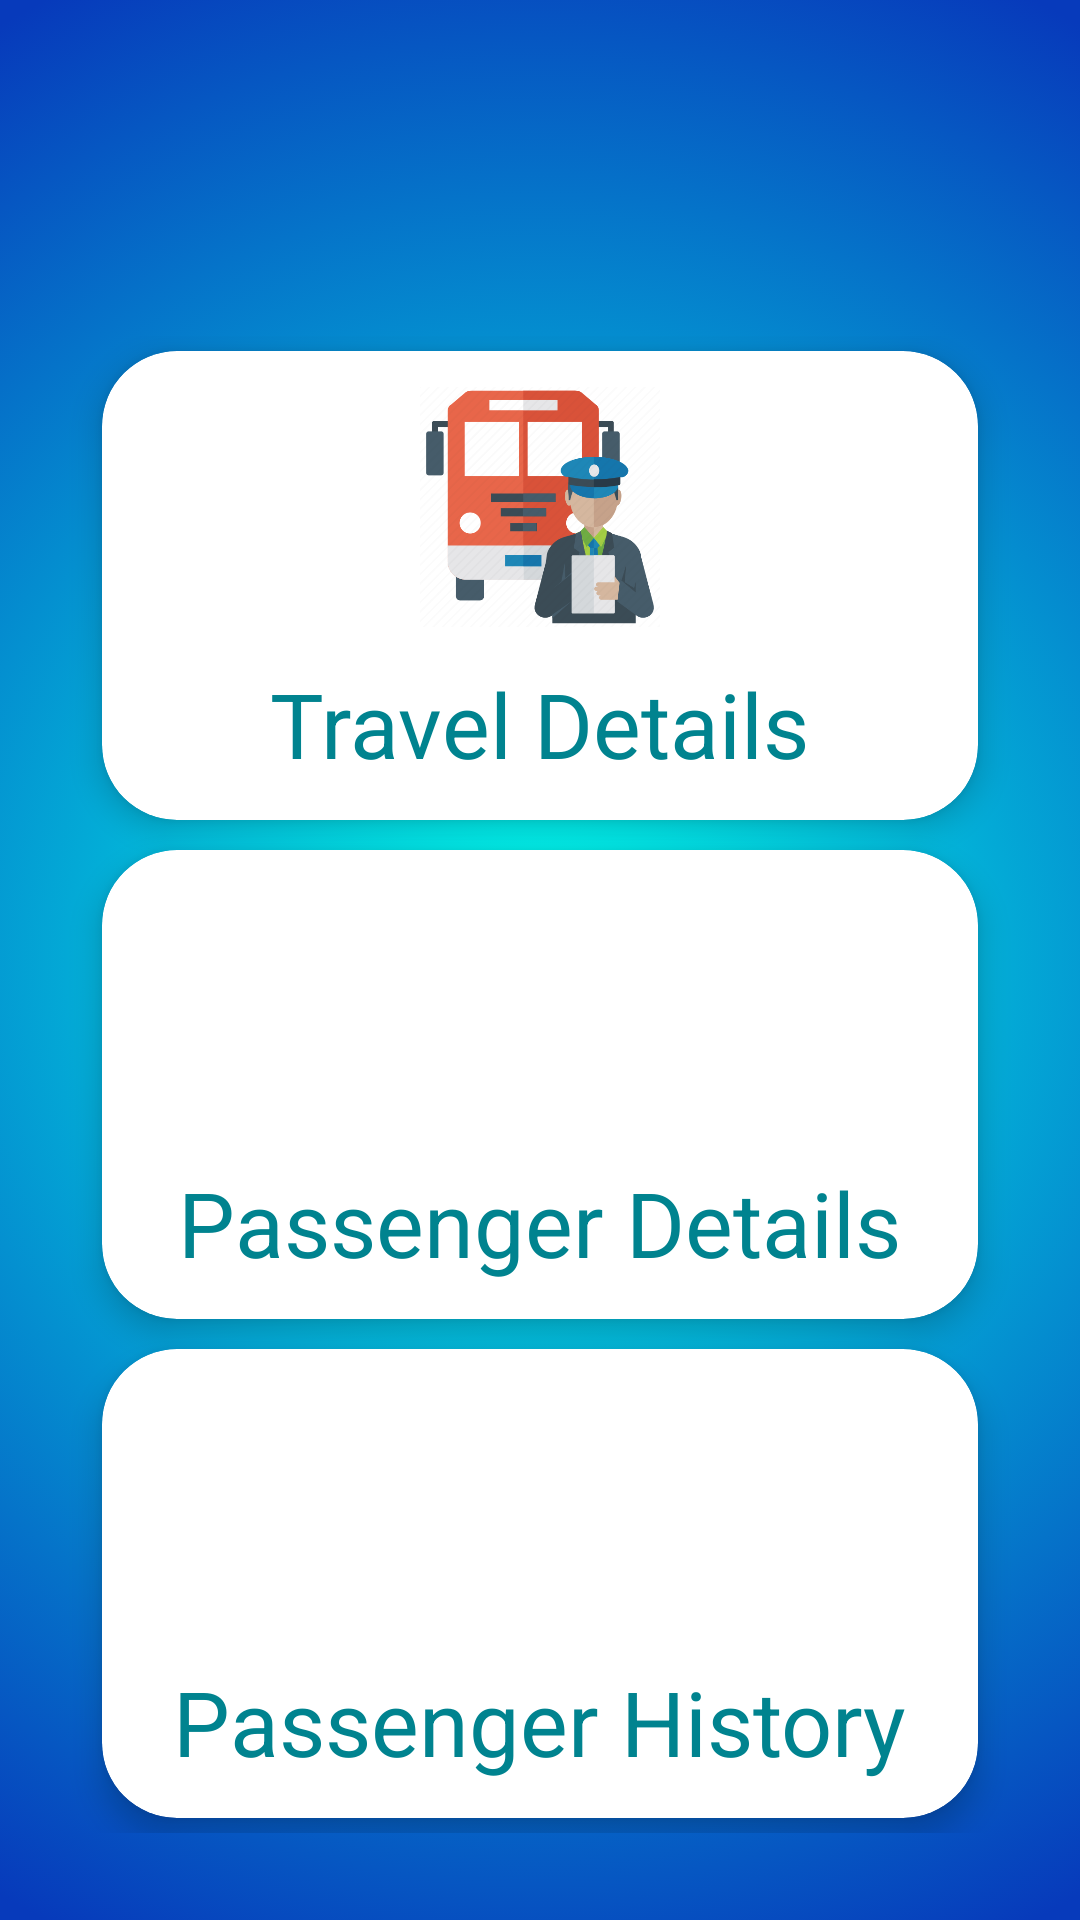

Write the Android layout XML for this screen, with the resource values it uses.
<!-- AndroidManifest.xml: application theme Theme.BusCard -->
<!-- res/layout/activity_driver_dashboard.xml -->
<?xml version="1.0" encoding="utf-8"?>
<LinearLayout xmlns:android="http://schemas.android.com/apk/res/android"
    xmlns:app="http://schemas.android.com/apk/res-auto"
    xmlns:tools="http://schemas.android.com/tools"
    android:layout_width="match_parent"
    android:layout_height="match_parent"
    android:background="@drawable/gradient_background"
    tools:context=".DriverDashboard">

    <ScrollView
        android:layout_width="match_parent"
        android:layout_height="match_parent"
        tools:ignore="UselessParent">

        <LinearLayout
            android:orientation="vertical"
            android:layout_width="match_parent"
            android:layout_height="wrap_content"
            android:layout_marginTop="90dp">

            <LinearLayout
                android:layout_width="match_parent"
                android:layout_height="wrap_content"
                android:orientation="vertical"
                tools:ignore="UselessParent"
                android:layout_margin="10dp">

                <GridLayout
                    android:layout_width="match_parent"
                    android:layout_height="wrap_content"
                    android:rowCount="3"
                    android:columnCount="1"
                    android:layout_margin="12dp"
                    android:alignmentMode="alignMargins"
                    android:columnOrderPreserved="false">


                    <androidx.cardview.widget.CardView
                        android:layout_width="wrap_content"
                        android:layout_height="wrap_content"
                        android:layout_columnWeight="1"
                        android:layout_rowWeight="1"
                        app:cardElevation="6dp"
                        app:cardCornerRadius="25dp"
                        android:layout_marginLeft="12dp"
                        android:layout_marginRight="12dp"
                        android:layout_marginTop="5dp"
                        android:layout_marginBottom="5dp"
                        tools:targetApi="lollipop">

                        <LinearLayout
                            android:id="@+id/driverTravelDetailsId"
                            android:layout_width="match_parent"
                            android:layout_height="wrap_content"
                            android:gravity="center"
                            android:padding="12dp"
                            android:orientation="vertical"
                            tools:ignore="UseCompoundDrawables">

                            <ImageView
                                android:layout_width="80dp"
                                android:layout_height="80dp"
                                android:src="@drawable/driverdetails"
                                tools:ignore="ContentDescription,ImageContrastCheck" />

                            <TextView
                                android:layout_width="wrap_content"
                                android:layout_height="wrap_content"
                                android:layout_marginTop="12dp"
                                android:text="Travel Details"
                                android:textColor="#00838F"
                                android:textSize="30sp"
                                tools:ignore="HardcodedText" />

                        </LinearLayout>

                    </androidx.cardview.widget.CardView>

                    <androidx.cardview.widget.CardView
                        android:layout_width="wrap_content"
                        android:layout_height="wrap_content"
                        android:layout_columnWeight="1"
                        android:layout_rowWeight="1"
                        app:cardElevation="6dp"
                        app:cardCornerRadius="25dp"
                        android:layout_marginLeft="12dp"
                        android:layout_marginRight="12dp"
                        android:layout_marginTop="5dp"
                        android:layout_marginBottom="5dp"
                        tools:targetApi="lollipop">

                        <LinearLayout
                            android:id="@+id/driverPassengerDetailsId"
                            android:layout_width="match_parent"
                            android:layout_height="wrap_content"
                            android:gravity="center"
                            android:padding="12dp"
                            android:orientation="vertical"
                            tools:ignore="UseCompoundDrawables">

                            <ImageView
                                android:layout_width="80dp"
                                android:layout_height="80dp"
                                android:src="@drawable/passengerdetails"
                                tools:ignore="ContentDescription,ImageContrastCheck" />

                            <TextView
                                android:layout_width="wrap_content"
                                android:layout_height="wrap_content"
                                android:layout_marginTop="12dp"
                                android:text="Passenger Details"
                                android:textColor="#00838F"
                                android:textSize="30sp"
                                tools:ignore="HardcodedText" />

                        </LinearLayout>

                    </androidx.cardview.widget.CardView>

                    <androidx.cardview.widget.CardView
                        android:layout_width="wrap_content"
                        android:layout_height="wrap_content"
                        android:layout_columnWeight="1"
                        android:layout_rowWeight="1"
                        app:cardElevation="6dp"
                        app:cardCornerRadius="25dp"
                        android:layout_marginLeft="12dp"
                        android:layout_marginRight="12dp"
                        android:layout_marginTop="5dp"
                        android:layout_marginBottom="5dp"
                        tools:targetApi="lollipop">

                        <LinearLayout
                            android:id="@+id/driverPassengerTravelHistoryId"
                            android:layout_width="match_parent"
                            android:layout_height="match_parent"
                            android:gravity="center"
                            android:padding="12dp"
                            android:orientation="vertical"
                            tools:ignore="UseCompoundDrawables">

                            <ImageView
                                android:layout_width="80dp"
                                android:layout_height="80dp"
                                android:src="@drawable/passengertravelhistory"
                                tools:ignore="ContentDescription" />

                            <TextView
                                android:layout_width="wrap_content"
                                android:layout_height="wrap_content"
                                android:layout_marginTop="12dp"
                                android:text="Passenger History"
                                android:textColor="#00838F"
                                android:textSize="30sp" />


                        </LinearLayout>

                    </androidx.cardview.widget.CardView>

                </GridLayout>

            </LinearLayout>

        </LinearLayout>

    </ScrollView>

</LinearLayout>
<!-- resources referenced by this layout -->
<resources>
  <!-- drawable driverdetails: png bitmap (drawable, 32039 bytes) -->
  <!-- drawable gradient_background (drawable) -->
  <?xml version="1.0" encoding="utf-8"?>
  <selector xmlns:android="http://schemas.android.com/apk/res/android">
  
      <item>
  
          <shape>
  
              <gradient
                  android:type="radial"
                  android:centerX="50%"
                  android:centerY="50%"
                  android:startColor="#00FFEB"
                  android:endColor="#073ABB"
                  android:gradientRadius="100%"
                  />
  
          </shape>
  
      </item>
  
  </selector>
  <style name="Theme.BusCard" parent="Theme.MaterialComponents.DayNight.DarkActionBar">
          
          <item name="colorPrimary">@color/purple_500</item>
          <item name="colorPrimaryVariant">@color/purple_700</item>
          <item name="colorOnPrimary">@color/white</item>
          
          <item name="colorSecondary">@color/teal_200</item>
          <item name="colorSecondaryVariant">@color/teal_700</item>
          <item name="colorOnSecondary">@color/black</item>
          
          <item name="android:statusBarColor" tools:targetApi="l">?attr/colorPrimaryVariant</item>
          
      </style>
  <!-- not gathered from this repository: default colours our renderer supplied (Android Studio template values) -->
  <color name="purple_500">#FF6200EE</color>
  <color name="purple_700">#FF3700B3</color>
  <color name="teal_200">#FF03DAC5</color>
  <color name="teal_700">#FF018786</color>
  <color name="black">#FF000000</color>
  <color name="white">#FFFFFFFF</color>
</resources>
